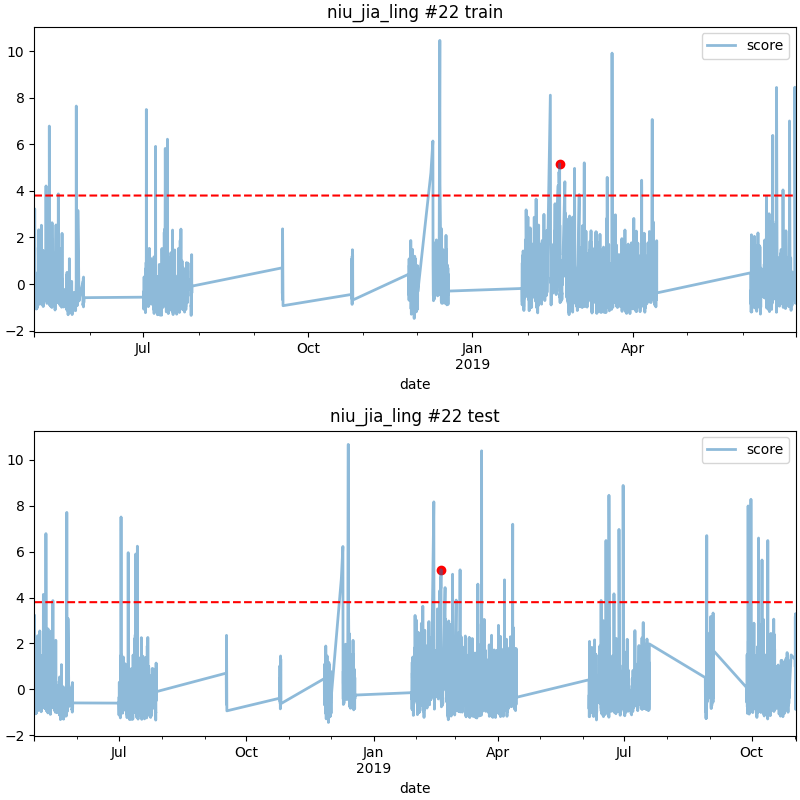

Values plotted in this chart, from the file beside it:
date, score
2019-02-18 18:00, 5.213
